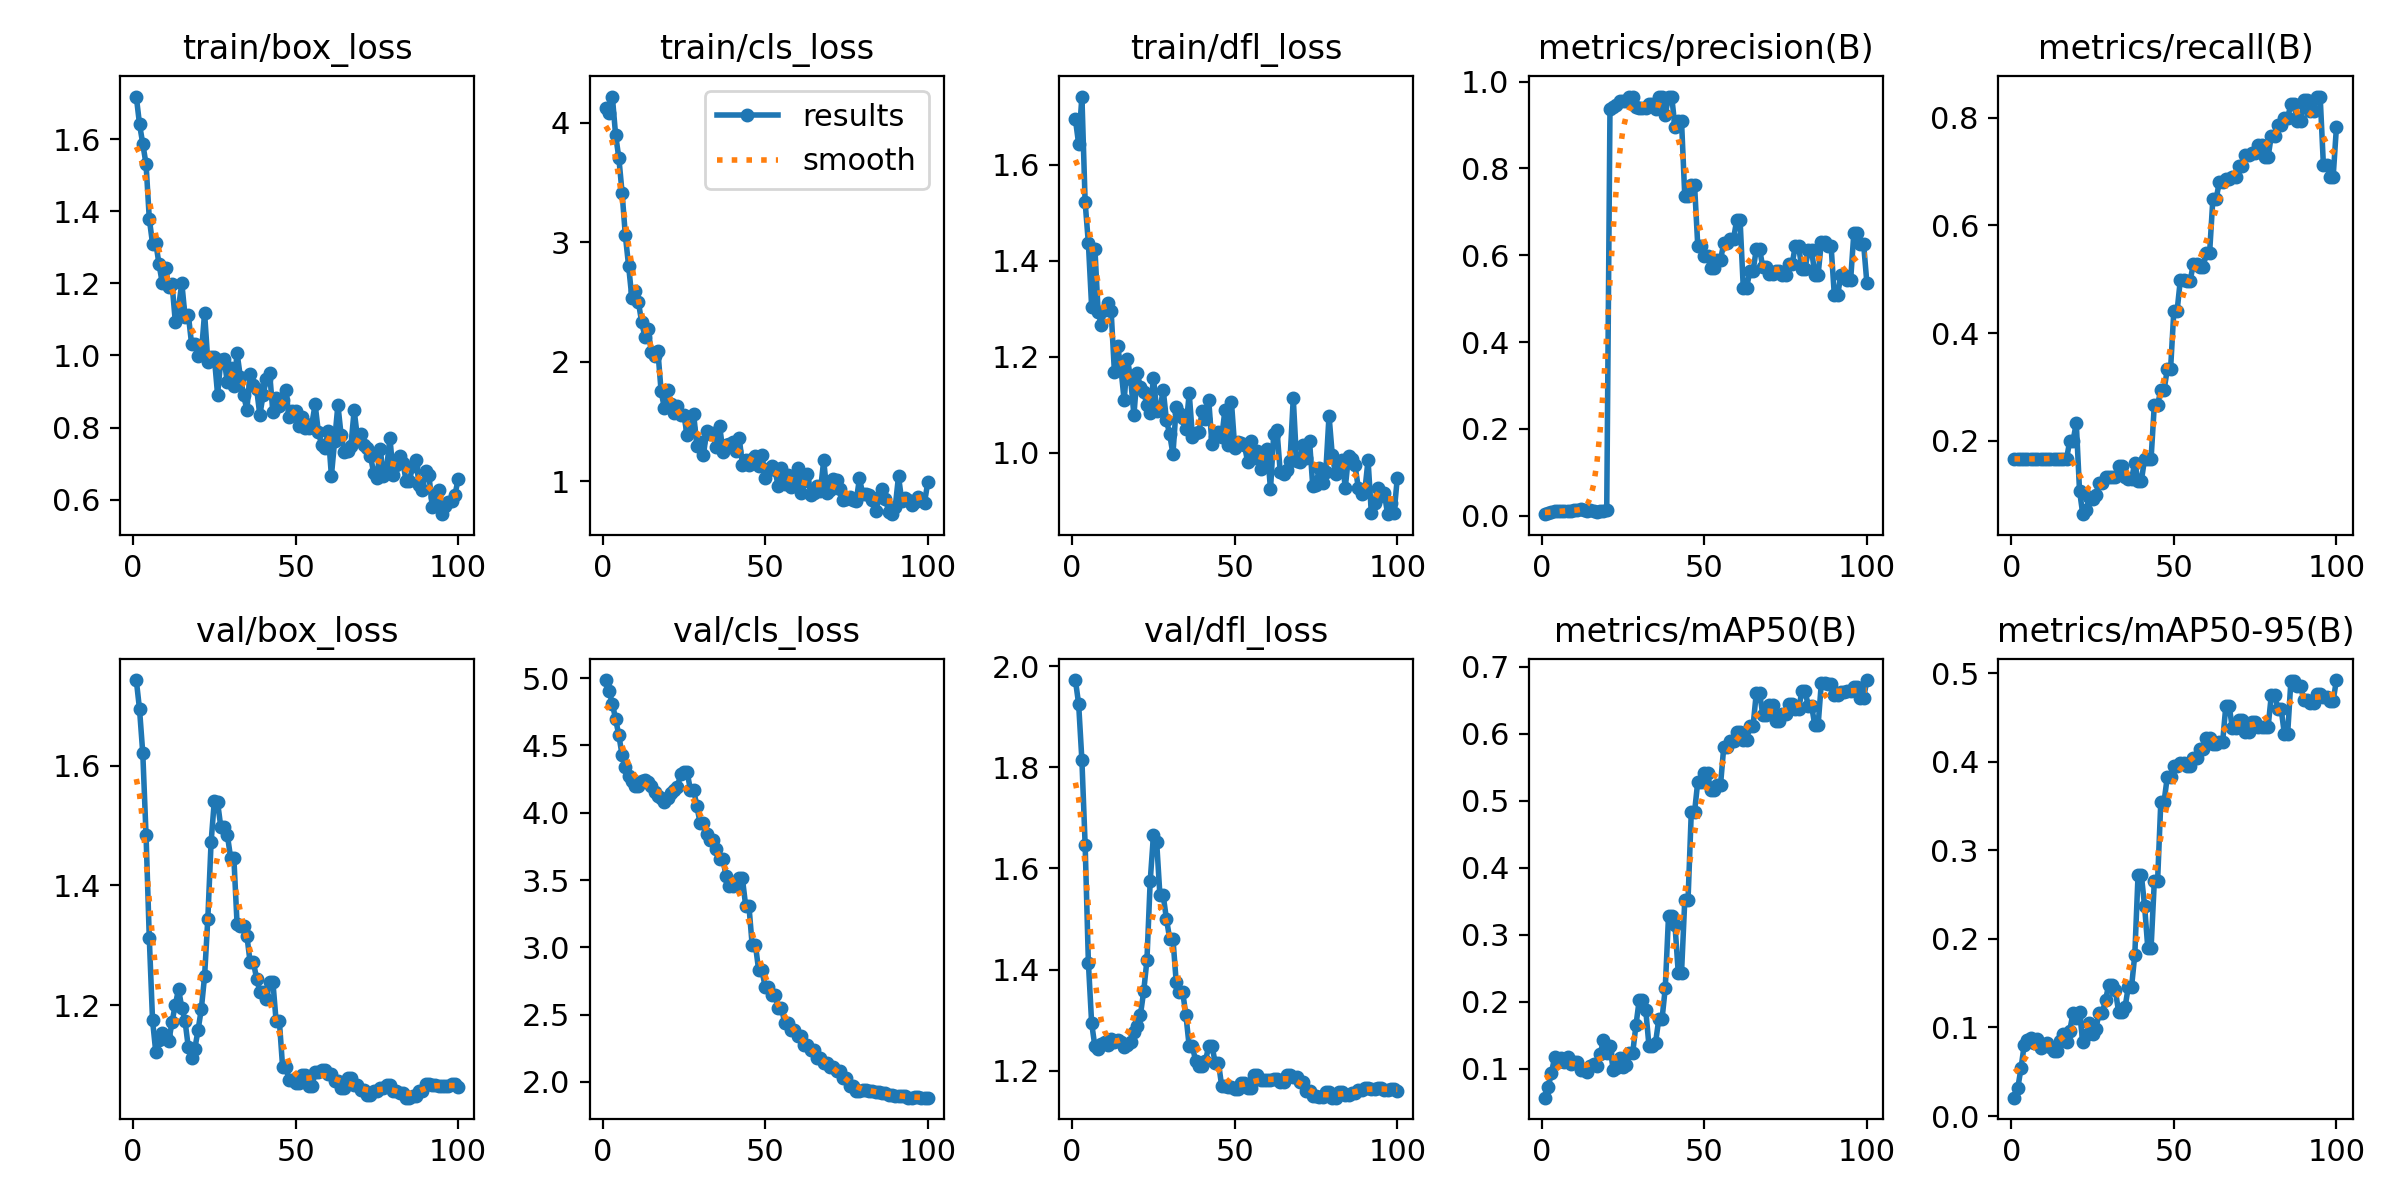

Data behind this chart, as committed beside it:
epoch, time, train/box_loss, train/cls_loss, train/dfl_loss, metrics/precision(B), metrics/recall(B), metrics/mAP50(B), metrics/mAP50-95(B), val/box_loss, val/cls_loss, val/dfl_loss, lr/pg0, lr/pg1, lr/pg2
1, 31.15, 1.718, 4.127, 1.694, 0.00365, 0.1667, 0.05643, 0.02073, 1.743, 4.986, 1.972, 1e-05, 1e-05, 1e-05
2, 52.95, 1.641, 4.084, 1.643, 0.00591, 0.1667, 0.07206, 0.03122, 1.694, 4.905, 1.925, 2.9703e-05, 2.9703e-05, 2.9703e-05
3, 71.01, 1.587, 4.219, 1.742, 0.00969, 0.1667, 0.09338, 0.05398, 1.62, 4.811, 1.814, 4.901e-05, 4.901e-05, 4.901e-05
4, 90.21, 1.531, 3.898, 1.521, 0.01126, 0.1667, 0.1174, 0.08047, 1.484, 4.697, 1.646, 6.7921e-05, 6.7921e-05, 6.7921e-05
5, 111.3, 1.379, 3.705, 1.436, 0.01042, 0.1667, 0.1092, 0.08537, 1.312, 4.576, 1.413, 8.6436e-05, 8.6436e-05, 8.6436e-05
6, 128.8, 1.31, 3.413, 1.303, 0.01142, 0.1667, 0.116, 0.08777, 1.175, 4.428, 1.294, 0.0001046, 0.0001046, 0.0001046
7, 145.9, 1.312, 3.057, 1.425, 0.01042, 0.1667, 0.1092, 0.083, 1.121, 4.342, 1.248, 0.0001223, 0.0001223, 0.0001223
8, 164.8, 1.252, 2.802, 1.292, 0.01126, 0.1667, 0.1174, 0.08654, 1.142, 4.271, 1.243, 0.0001396, 0.0001396, 0.0001396
9, 188.3, 1.2, 2.535, 1.266, 0.01082, 0.1667, 0.1064, 0.07733, 1.154, 4.234, 1.253, 0.0001565, 0.0001565, 0.0001565
10, 208.4, 1.243, 2.595, 1.298, 0.01302, 0.1667, 0.1092, 0.08026, 1.147, 4.201, 1.257, 0.0001731, 0.0001731, 0.0001731
11, 225.7, 1.19, 2.5, 1.311, 0.01437, 0.1667, 0.1092, 0.08256, 1.14, 4.2, 1.251, 0.0001892, 0.0001892, 0.0001892
12, 242.9, 1.199, 2.335, 1.294, 0.01515, 0.1667, 0.09722, 0.07755, 1.172, 4.235, 1.263, 0.000205, 0.000205, 0.000205
13, 259.6, 1.093, 2.207, 1.168, 0.01412, 0.1667, 0.09722, 0.07393, 1.201, 4.243, 1.258, 0.0002203, 0.0002203, 0.0002203
14, 276.3, 1.133, 2.269, 1.222, 0.01157, 0.1667, 0.09521, 0.07306, 1.227, 4.231, 1.26, 0.0002353, 0.0002353, 0.0002353
15, 292.8, 1.201, 2.079, 1.176, 0.01302, 0.1667, 0.1037, 0.08493, 1.196, 4.2, 1.258, 0.0002498, 0.0002498, 0.0002498
16, 310, 1.107, 2.05, 1.109, 0.01016, 0.1667, 0.1064, 0.09299, 1.173, 4.156, 1.248, 0.000264, 0.000264, 0.000264
17, 326.3, 1.113, 2.092, 1.196, 0.00765, 0.1667, 0.1037, 0.08352, 1.13, 4.124, 1.251, 0.0002777, 0.0002777, 0.0002777
18, 343, 1.032, 1.751, 1.153, 0.01035, 0.2, 0.1215, 0.09623, 1.112, 4.111, 1.257, 0.0002911, 0.0002911, 0.0002911
19, 359.8, 1.032, 1.611, 1.078, 0.00995, 0.2, 0.1425, 0.1166, 1.127, 4.08, 1.277, 0.0003041, 0.0003041, 0.0003041
20, 377.2, 0.9973, 1.759, 1.165, 0.01272, 0.2333, 0.1237, 0.1102, 1.159, 4.107, 1.288, 0.0003166, 0.0003166, 0.0003166
21, 398.4, 1.005, 1.647, 1.136, 0.9359, 0.1077, 0.133, 0.117, 1.194, 4.147, 1.311, 0.0003288, 0.0003288, 0.0003288
22, 414.8, 1.118, 1.574, 1.126, 0.9423, 0.06414, 0.09711, 0.0838, 1.248, 4.167, 1.357, 0.0003406, 0.0003406, 0.0003406
23, 430.9, 0.9829, 1.626, 1.099, 0.9466, 0.07183, 0.1008, 0.09144, 1.345, 4.188, 1.419, 0.000352, 0.000352, 0.000352
24, 447.8, 0.9966, 1.555, 1.083, 0.9564, 0.09525, 0.1158, 0.1051, 1.472, 4.291, 1.574, 0.000363, 0.000363, 0.000363
25, 464.7, 0.9949, 1.555, 1.156, 0.9548, 0.09164, 0.102, 0.09241, 1.542, 4.305, 1.665, 0.0003736, 0.0003736, 0.0003736
26, 481.5, 0.8918, 1.383, 1.088, 0.9555, 0.1, 0.1049, 0.09813, 1.539, 4.302, 1.651, 0.0003838, 0.0003838, 0.0003838
27, 499.1, 0.9877, 1.442, 1.089, 0.9638, 0.1219, 0.1238, 0.1158, 1.497, 4.171, 1.546, 0.0003936, 0.0003936, 0.0003936
28, 517.8, 0.9896, 1.56, 1.131, 0.9638, 0.1219, 0.1238, 0.1158, 1.497, 4.171, 1.546, 0.000403, 0.000403, 0.000403
29, 535.9, 0.9254, 1.297, 1.068, 0.9408, 0.1333, 0.165, 0.1311, 1.484, 4.047, 1.5, 0.000412, 0.000412, 0.000412
30, 554.1, 0.9659, 1.327, 1.038, 0.939, 0.1333, 0.2026, 0.1484, 1.447, 3.923, 1.461, 0.0004206, 0.0004206, 0.0004206
31, 572.1, 0.9154, 1.216, 0.997, 0.939, 0.1333, 0.2026, 0.1484, 1.447, 3.923, 1.461, 0.0004288, 0.0004288, 0.0004288
32, 589.7, 1.006, 1.42, 1.095, 0.9397, 0.1333, 0.1876, 0.1424, 1.335, 3.842, 1.375, 0.0004367, 0.0004367, 0.0004367
33, 609.6, 0.9404, 1.394, 1.083, 0.9494, 0.1542, 0.1333, 0.118, 1.332, 3.794, 1.355, 0.0004441, 0.0004441, 0.0004441
34, 631.7, 0.8901, 1.405, 1.073, 0.9494, 0.1542, 0.1333, 0.118, 1.332, 3.794, 1.355, 0.0004511, 0.0004511, 0.0004511
35, 655.2, 0.8502, 1.288, 1.05, 0.9359, 0.1333, 0.1381, 0.1229, 1.316, 3.727, 1.309, 0.0004577, 0.0004577, 0.0004577
36, 674.7, 0.948, 1.463, 1.124, 0.9657, 0.1295, 0.1732, 0.1459, 1.272, 3.653, 1.248, 0.000464, 0.000464, 0.000464
37, 694.8, 0.9195, 1.246, 1.033, 0.9657, 0.1295, 0.1732, 0.1459, 1.272, 3.653, 1.248, 0.0004698, 0.0004698, 0.0004698
38, 714.4, 0.9078, 1.299, 1.041, 0.924, 0.1595, 0.2203, 0.1822, 1.244, 3.528, 1.218, 0.0004753, 0.0004753, 0.0004753
39, 735.7, 0.8346, 1.308, 1.042, 0.9647, 0.1253, 0.3271, 0.2726, 1.223, 3.456, 1.209, 0.0004803, 0.0004803, 0.0004803
40, 753.9, 0.8913, 1.325, 1.086, 0.9647, 0.1253, 0.3271, 0.2726, 1.223, 3.456, 1.209, 0.000485, 0.000485, 0.000485
41, 771.6, 0.9339, 1.253, 1.071, 0.8945, 0.1667, 0.3138, 0.2375, 1.21, 3.465, 1.219, 0.0004892, 0.0004892, 0.0004892
42, 789.1, 0.9523, 1.365, 1.11, 0.9093, 0.1667, 0.2427, 0.1895, 1.239, 3.512, 1.249, 0.0004931, 0.0004931, 0.0004931
43, 809.3, 0.843, 1.138, 1.017, 0.9093, 0.1667, 0.2427, 0.1895, 1.239, 3.512, 1.249, 0.0004966, 0.0004966, 0.0004966
44, 830.4, 0.8818, 1.176, 1.032, 0.7374, 0.2667, 0.3512, 0.2648, 1.173, 3.308, 1.215, 0.0004996, 0.0004996, 0.0004996
45, 848.3, 0.8597, 1.135, 1.043, 0.7374, 0.2667, 0.3512, 0.2648, 1.173, 3.308, 1.215, 0.0005023, 0.0005023, 0.0005023
46, 865.9, 0.878, 1.181, 1.032, 0.7631, 0.2944, 0.4824, 0.3549, 1.096, 3.017, 1.169, 0.0005046, 0.0005046, 0.0005046
47, 884.2, 0.9032, 1.211, 1.089, 0.7631, 0.2944, 0.4824, 0.3549, 1.096, 3.017, 1.169, 0.0005065, 0.0005065, 0.0005065
48, 904.8, 0.8282, 1.123, 1.017, 0.6218, 0.3333, 0.5286, 0.3831, 1.075, 2.83, 1.168, 0.000508, 0.000508, 0.000508
49, 921.7, 0.8452, 1.22, 1.105, 0.6218, 0.3333, 0.5286, 0.3831, 1.075, 2.83, 1.168, 0.0005091, 0.0005091, 0.0005091
50, 938.6, 0.8448, 1.03, 1.01, 0.5974, 0.4408, 0.541, 0.3956, 1.07, 2.705, 1.164, 0.0005098, 0.0005098, 0.0005098
51, 955.6, 0.8058, 1.103, 1.023, 0.5974, 0.4408, 0.541, 0.3956, 1.07, 2.705, 1.164, 0.000505, 0.000505, 0.000505
52, 972.4, 0.8303, 1.125, 1.02, 0.5704, 0.4988, 0.5154, 0.3982, 1.084, 2.648, 1.176, 0.0004951, 0.0004951, 0.0004951
53, 989.6, 0.7981, 1.092, 1.015, 0.5704, 0.4988, 0.5154, 0.3982, 1.084, 2.648, 1.176, 0.0004852, 0.0004852, 0.0004852
54, 1007, 0.798, 0.9619, 0.9798, 0.5899, 0.4971, 0.5236, 0.3953, 1.064, 2.552, 1.166, 0.0004753, 0.0004753, 0.0004753
55, 1024, 0.8108, 1.109, 1.023, 0.5899, 0.4971, 0.5236, 0.3953, 1.064, 2.552, 1.166, 0.0004654, 0.0004654, 0.0004654
56, 1040, 0.8643, 0.9773, 0.9896, 0.6278, 0.5275, 0.5809, 0.4045, 1.088, 2.439, 1.191, 0.0004555, 0.0004555, 0.0004555
57, 1057, 0.7869, 1.048, 1.003, 0.6278, 0.5275, 0.5809, 0.4045, 1.088, 2.439, 1.191, 0.0004456, 0.0004456, 0.0004456
58, 1073, 0.753, 0.9547, 0.9656, 0.6381, 0.5227, 0.5894, 0.4139, 1.091, 2.386, 1.182, 0.0004357, 0.0004357, 0.0004357
59, 1092, 0.7446, 0.9886, 0.9727, 0.6381, 0.5227, 0.5894, 0.4139, 1.091, 2.386, 1.182, 0.0004258, 0.0004258, 0.0004258
60, 1110, 0.7894, 1.113, 1.008, 0.6825, 0.5487, 0.6021, 0.4269, 1.085, 2.34, 1.182, 0.0004159, 0.0004159, 0.0004159
... 40 more rows
